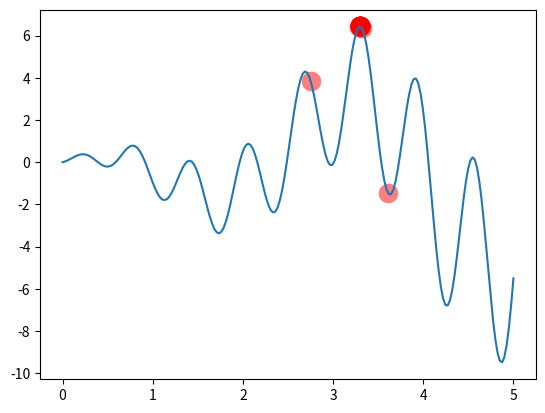

This chart was generated by the following Python code:
import numpy as np
import matplotlib.pyplot as plt

DNA_SIZE = 10            # DNA length
POP_SIZE = 20            # population size
CROSS_RATE = 0.6         # mating probability (DNA crossover)
MUTATION_RATE = 0.05     # mutation probability
N_GENERATIONS = 200      # number of generation
X_BOUND = [0, 5]         # x upper and lower bounds


def F(x): return np.sin(10*x)*x + np.cos(2*x)*x     # to find the maximum of this function


class MGA(object):
    def __init__(self, DNA_size, DNA_bound, cross_rate, mutation_rate, pop_size):
        self.DNA_size = DNA_size
        DNA_bound[1] += 1
        self.DNA_bound = DNA_bound
        self.cross_rate = cross_rate
        self.mutate_rate = mutation_rate
        self.pop_size = pop_size

        # initial DNAs for winner and loser
        self.pop = np.random.randint(*DNA_bound, size=(1, self.DNA_size)).repeat(pop_size, axis=0)

    def translateDNA(self, pop):
        # convert binary DNA to decimal and normalize it to a range(0, 5)
        return pop.dot(2 ** np.arange(self.DNA_size)[::-1]) / float(2 ** self.DNA_size - 1) * X_BOUND[1]

    def get_fitness(self, product):
        return product      # it is OK to use product value as fitness in here

    def crossover(self, loser_winner):      # crossover for loser
        cross_idx = np.empty((self.DNA_size,)).astype(np.bool)
        for i in range(self.DNA_size):
            cross_idx[i] = True if np.random.rand() < self.cross_rate else False  # crossover index
        loser_winner[0, cross_idx] = loser_winner[1, cross_idx]  # assign winners genes to loser
        return loser_winner

    def mutate(self, loser_winner):         # mutation for loser
        mutation_idx = np.empty((self.DNA_size,)).astype(np.bool)
        for i in range(self.DNA_size):
            mutation_idx[i] = True if np.random.rand() < self.mutate_rate else False  # mutation index
        # flip values in mutation points
        loser_winner[0, mutation_idx] = ~loser_winner[0, mutation_idx].astype(np.bool)
        return loser_winner

    def evolve(self, n):    # nature selection wrt pop's fitness
        for _ in range(n):  # random pick and compare n times
            sub_pop_idx = np.random.choice(np.arange(0, self.pop_size), size=2, replace=False)
            sub_pop = self.pop[sub_pop_idx]             # pick 2 from pop
            product = F(self.translateDNA(sub_pop))
            fitness = self.get_fitness(product)
            loser_winner_idx = np.argsort(fitness)
            loser_winner = sub_pop[loser_winner_idx]    # the first is loser and second is winner
            loser_winner = self.crossover(loser_winner)
            loser_winner = self.mutate(loser_winner)
            self.pop[sub_pop_idx] = loser_winner

        DNA_prod = self.translateDNA(self.pop)
        pred = F(DNA_prod)
        return DNA_prod, pred


plt.ion()       # something about plotting
x = np.linspace(*X_BOUND, 200)
plt.plot(x, F(x))

ga = MGA(DNA_size=DNA_SIZE, DNA_bound=[0, 1], cross_rate=CROSS_RATE, mutation_rate=MUTATION_RATE, pop_size=POP_SIZE)

for _ in range(N_GENERATIONS):                    # 100 generations
    DNA_prod, pred = ga.evolve(5)          # natural selection, crossover and mutation

    # something about plotting
    if 'sca' in globals(): sca.remove()
    sca = plt.scatter(DNA_prod, pred, s=200, lw=0, c='red', alpha=0.5); plt.pause(0.05)

plt.ioff();plt.show()